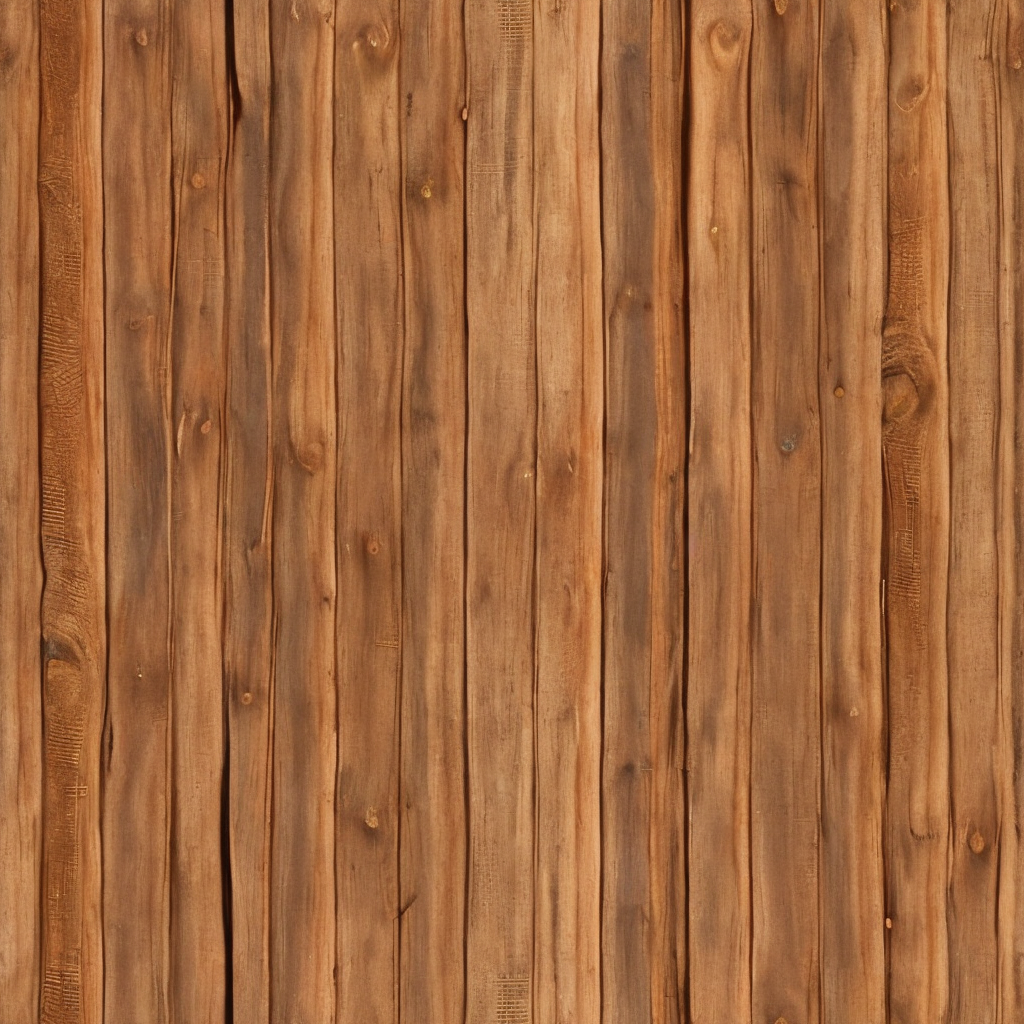
Generation parameters embedded in this image by AUTOMATIC1111 Stable Diffusion web UI or a fork of it (Forge, ...) (PNG 'parameters' text chunk):
PBR,Close Up,Photo,Real,High Detail,, masterpiece, best quality,Wood texture,
Negative prompt: cartoon,illustration,3D render,Sketch,Black and White, lowres, bad anatomy, bad hands, text, error, missing fingers, extra digit, fewer digits, cropped, worst quality, low quality, normal quality, jpeg artifacts, signature, watermark, username, blurry
Steps: 50, Sampler: DPM++ 2M SDE Karras, CFG scale: 7, Seed: 2914737572, Size: 512x512, Model hash: ded387e0f3, Model: _texture diffusion_1.0, Denoising strength: 0.2, Clip skip: 2, Hires upscale: 2, Hires steps: 10, Hires upscaler: 4x-UltraSharp, Version: v1.5.2